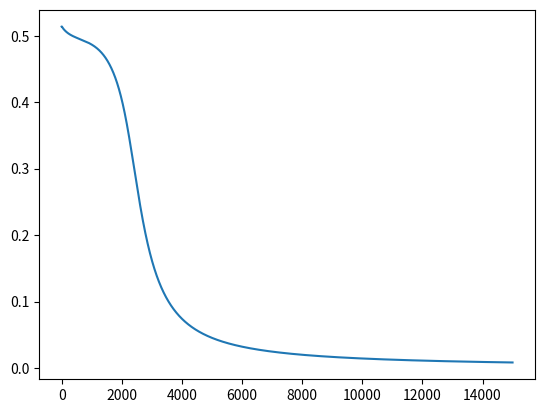

Reproduce this figure in Python.
# Implementaion of XOR using MLP & EBP

import numpy as np
import matplotlib.pyplot as plt

X = np.array([[1, 0, 0], [1, 0, 1], [1, 1, 0], [1, 1, 1]])  # First column represents bias

y = np.array([[0], [1], [1], [0]])

w1 = np.random.randn(3, 5)  # initial weights
w2 = np.random.randn(6, 1)

lr = 0.09  # learning rate


def sigmoid(x):
    return 1 / (1 + np.exp(-x))


def sigmoid_deriv(x):
    return sigmoid(x) * (1 - sigmoid(x))


def forward(x, w1, w2, predict=False):  # forward propagation function
    a1 = np.matmul(x, w1)
    z1 = sigmoid(a1)

    # create and add bias
    bias = np.ones((len(z1), 1))
    z1 = np.concatenate((bias, z1), axis=1)

    a2 = np.matmul(z1, w2)
    z2 = sigmoid(a2)

    if predict:
        return z2
    return a1, z1, a2, z2


def BackProp(a2, z0, z1, z2, y):  # BackPropagation Function

    delta2 = z2 - y
    Delta2 = np.matmul(z1.T, delta2)
    delta1 = (delta2.dot(w2[1:, :].T)) * sigmoid_deriv(a1)
    Delta1 = np.matmul(z0.T, delta1)
    return Delta1, Delta2, delta2


cost = []

epochs = 15000  # init epochs

m = len(X)

# start training
for i in range(epochs):
    a1, z1, a2, z2 = forward(X, w1, w2)  # forward

    Delta1, Delta2, delta2 = BackProp(a2, X, z1, z2, y)  # error backpropagation

    w1 -= lr * (1 / m) * Delta1
    w2 -= lr * (1 / m) * Delta2

    # cost list for plotting
    c = np.mean(np.abs(delta2))

    cost.append(c)

    if i % 1000 == 0:
        print(f"Iteration:{i}.Error:{c}")

# training complete

print("Training Complete>>>")

# For making Predictions

z3 = forward(X, w1, w2, True)

print("Percentages:")
print(z3)
print("\nPredictions:")
print(np.round(z3))

# plot costs

plt.plot(cost)
plt.show()